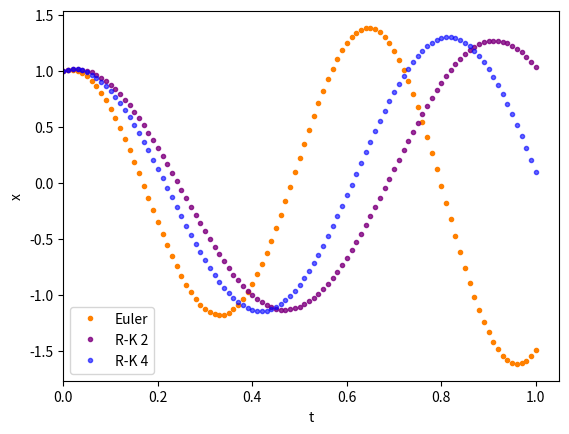

Generate this figure with matplotlib: (Note: this script raises an exception after producing the figure.)
import numpy as np
import matplotlib.pyplot as plt

w_0 = 10
deriv_x = lambda y : y
deriv_y = lambda x : -w_0**2 * x

t0, x0, y0 = 0, 1, 1
delta = 1e-2

fig, ax = plt.subplots()
colors = ((1,.5,0,1), (.5,0,.5,.8), (0,0,1,.6))
labels = ("Euler", "R-K 2", "R-K 4")

def euler_step(f, par):
    return delta*f(par)

def rk2_step(f, par):
    return delta*f(par + delta/2*f(par))

def rk4_step(f, par):
    k1 = delta*f(par)
    k2 = delta*f(par + k1/2)
    k3 = delta*f(par + k2/2)
    k4 = delta*f(par + k3)
    return ((k1+k4)/2 + k2 + k3)/3

methods = (euler_step, rk2_step, rk4_step)

for _j, (method, c, l) in enumerate(zip(methods, colors, labels)):

    t, x, y = t0, x0, y0
    ax.plot(t, x, ".", color = c, label = l)
    
    for _i in range(int(1/delta)):

        t += delta
        dx = method(deriv_x, y)
        dy = method(deriv_y, x)
        x += dx
        y += dy

        ax.plot(t, x, ".", color = c)

ax.set_xlabel("t")
ax.set_ylabel("x")

ax.set_xlim(left = t0)

ax.legend(loc = "best")

fig.savefig("tema6/ex2.pdf", dpi = 300, bbox_inches = "tight")
